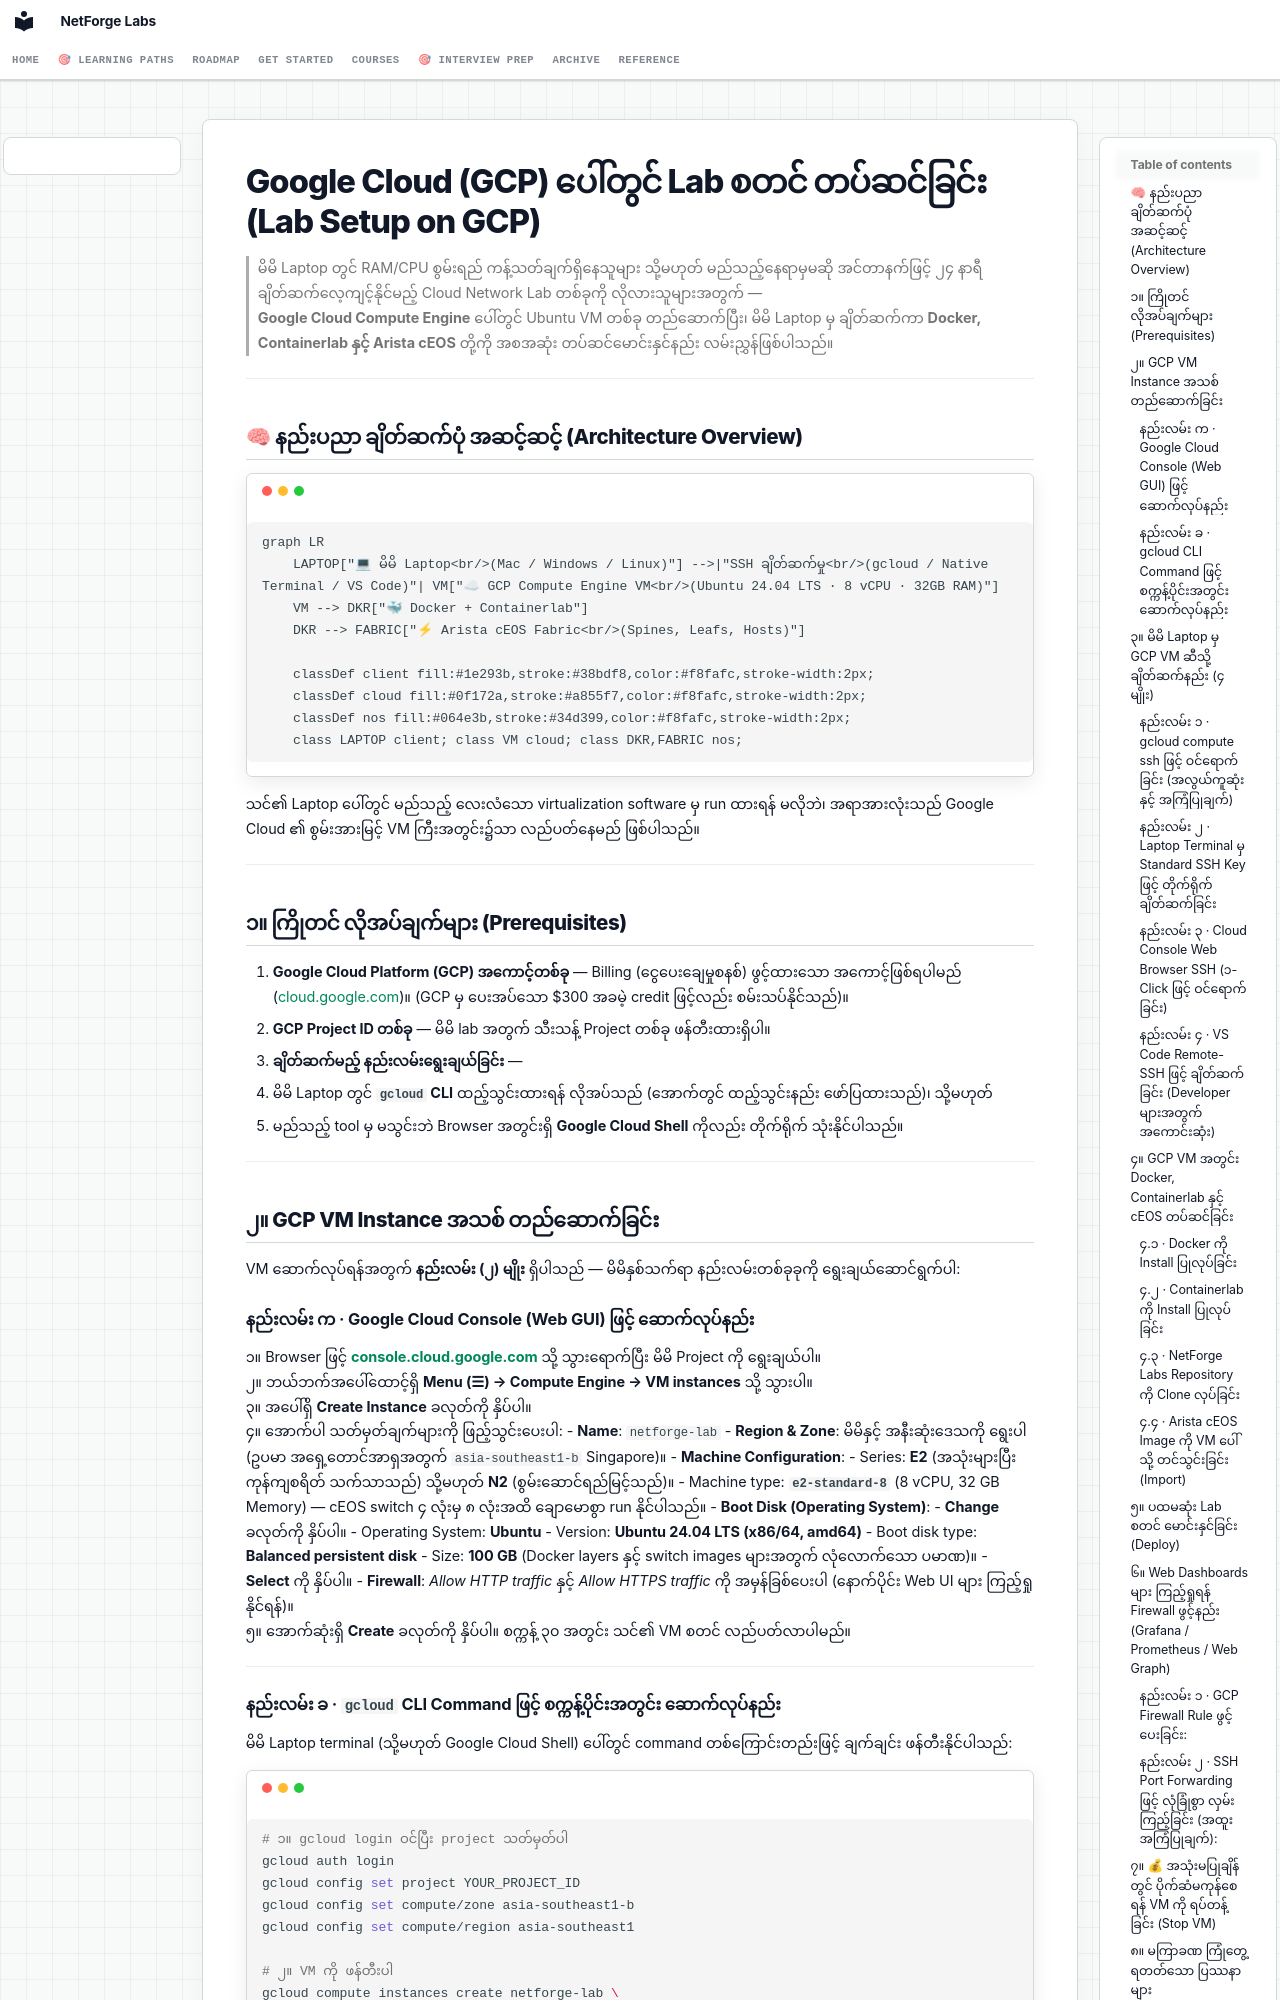

repository: etherhtun/netforge-labs · page: getting-started/cloud-vm.my/index.html · generator: mkdocs

# Google Cloud (GCP) ပေါ်တွင် Lab စတင် တပ်ဆင်ခြင်း (Lab Setup on GCP)

> မိမိ Laptop တွင် RAM/CPU စွမ်းရည် ကန့်သတ်ချက်ရှိနေသူများ သို့မဟုတ် မည်သည့်နေရာမှမဆို အင်တာနက်ဖြင့် ၂၄ နာရီ ချိတ်ဆက်လေ့ကျင့်နိုင်မည့် Cloud Network Lab တစ်ခုကို လိုလားသူများအတွက် —  
> **Google Cloud Compute Engine** ပေါ်တွင် Ubuntu VM တစ်ခု တည်ဆောက်ပြီး၊ မိမိ Laptop မှ ချိတ်ဆက်ကာ **Docker, Containerlab နှင့် Arista cEOS** တို့ကို အစအဆုံး တပ်ဆင်မောင်းနှင်နည်း လမ်းညွှန်ဖြစ်ပါသည်။

---

## 🧠 နည်းပညာ ချိတ်ဆက်ပုံ အဆင့်ဆင့် (Architecture Overview)

```mermaid
graph LR
    LAPTOP["💻 မိမိ Laptop<br/>(Mac / Windows / Linux)"] -->|"SSH ချိတ်ဆက်မှု<br/>(gcloud / Native Terminal / VS Code)"| VM["☁ GCP Compute Engine VM<br/>(Ubuntu 24.04 LTS · 8 vCPU · 32GB RAM)"]
    VM --> DKR["🐳 Docker + Containerlab"]
    DKR --> FABRIC["⚡ Arista cEOS Fabric<br/>(Spines, Leafs, Hosts)"]
    
    classDef client fill:#1e293b,stroke:#38bdf8,color:#f8fafc,stroke-width:2px;
    classDef cloud fill:#0f172a,stroke:#a855f7,color:#f8fafc,stroke-width:2px;
    classDef nos fill:#064e3b,stroke:#34d399,color:#f8fafc,stroke-width:2px;
    class LAPTOP client; class VM cloud; class DKR,FABRIC nos;
```

သင်၏ Laptop ပေါ်တွင် မည်သည့် လေးလံသော virtualization software မှ run ထားရန် မလိုဘဲ၊ အရာအားလုံးသည် Google Cloud ၏ စွမ်းအားမြင့် VM ကြီးအတွင်း၌သာ လည်ပတ်နေမည် ဖြစ်ပါသည်။

---

## ၁။ ကြိုတင် လိုအပ်ချက်များ (Prerequisites)

1. **Google Cloud Platform (GCP) အကောင့်တစ်ခု** — Billing (ငွေပေးချေမှုစနစ်) ဖွင့်ထားသော အကောင့်ဖြစ်ရပါမည် ([cloud.google.com](https://cloud.google.com))။ (GCP မှ ပေးအပ်သော $300 အခမဲ့ credit ဖြင့်လည်း စမ်းသပ်နိုင်သည်)။
2. **GCP Project ID တစ်ခု** — မိမိ lab အတွက် သီးသန့် Project တစ်ခု ဖန်တီးထားရှိပါ။
3. **ချိတ်ဆက်မည့် နည်းလမ်းရွေးချယ်ခြင်း** —
   - မိမိ Laptop တွင် **`gcloud` CLI** ထည့်သွင်းထားရန် လိုအပ်သည် (အောက်တွင် ထည့်သွင်းနည်း ဖော်ပြထားသည်)၊ သို့မဟုတ်
   - မည်သည့် tool မှ မသွင်းဘဲ Browser အတွင်းရှိ **Google Cloud Shell** ကိုလည်း တိုက်ရိုက် သုံးနိုင်ပါသည်။

---

## ၂။ GCP VM Instance အသစ် တည်ဆောက်ခြင်း

VM ဆောက်လုပ်ရန်အတွက် **နည်းလမ်း (၂) မျိုး** ရှိပါသည် — မိမိနှစ်သက်ရာ နည်းလမ်းတစ်ခုခုကို ရွေးချယ်ဆောင်ရွက်ပါ:
